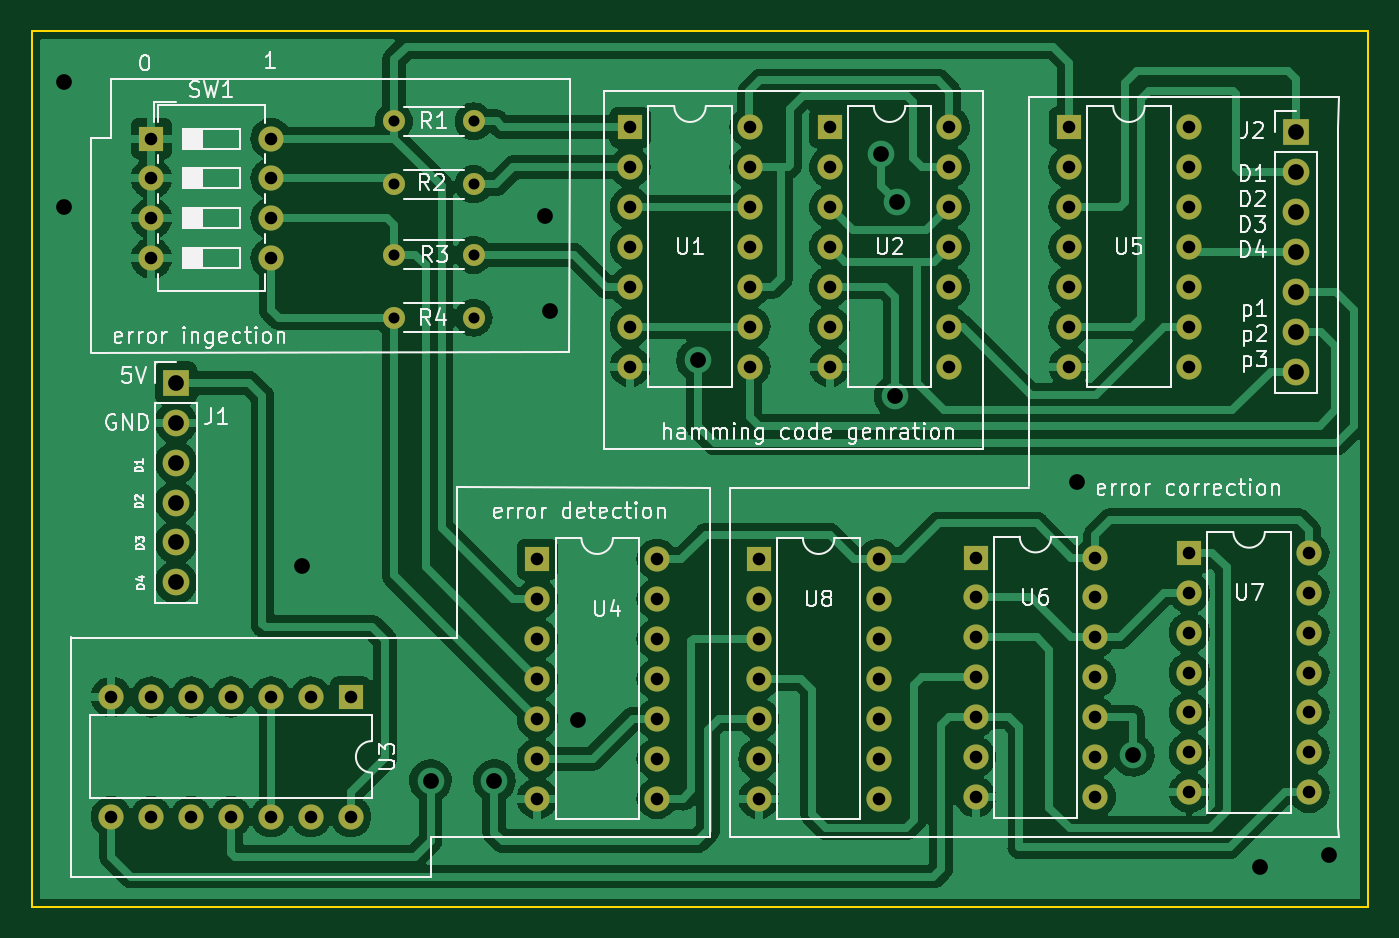
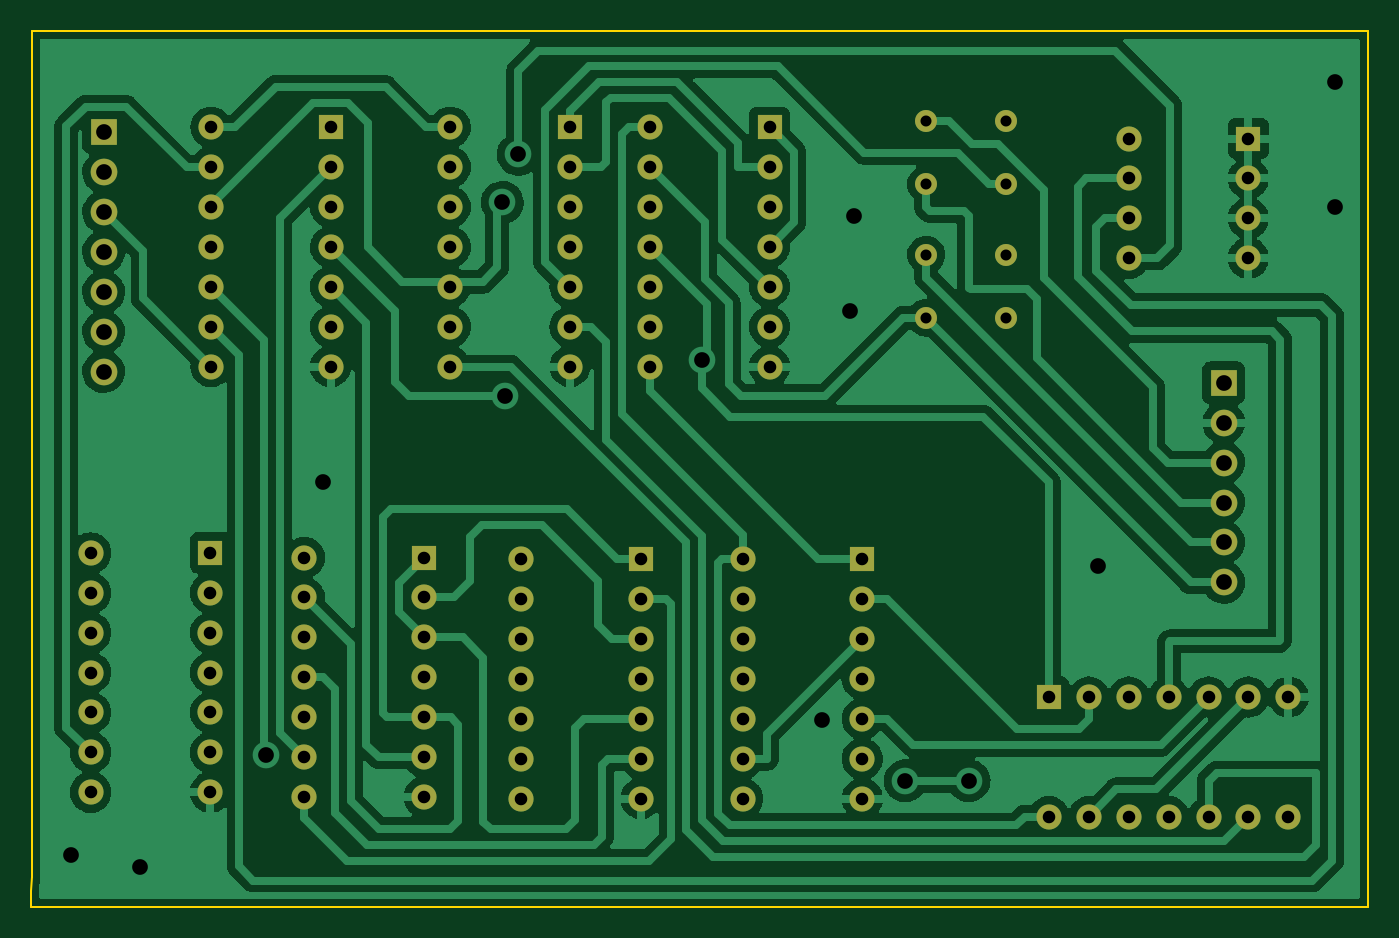
Circuit board: 11 layer files. Board 85.1 x 55.8 mm.
- bottom_copper: hamming code-B_Cu.gbr (186370 bytes)
- bottom_mask: hamming code-B_Mask.gbr (4725 bytes)
- paste: hamming code-B_Paste.gbr (474 bytes)
- bottom_silk: hamming code-B_Silkscreen.gbr (475 bytes)
- outline: hamming code-Edge_Cuts.gbr (1445 bytes)
- top_copper: hamming code-F_Cu.gbr (243762 bytes)
- top_mask: hamming code-F_Mask.gbr (4725 bytes)
- paste: hamming code-F_Paste.gbr (474 bytes)
- top_silk: hamming code-F_Silkscreen.gbr (46098 bytes)
- drill: hamming code-NPTH.drl (285 bytes)
- drill: hamming code-PTH.drl (3105 bytes)

=== bottom_copper: hamming code-B_Cu.gbr (186370 bytes, source omitted) ===
=== bottom_mask: hamming code-B_Mask.gbr ===
%TF.GenerationSoftware,KiCad,Pcbnew,(6.0.7)*%
%TF.CreationDate,2022-12-18T15:12:13+02:00*%
%TF.ProjectId,hamming code,68616d6d-696e-4672-9063-6f64652e6b69,rev?*%
%TF.SameCoordinates,Original*%
%TF.FileFunction,Soldermask,Bot*%
%TF.FilePolarity,Negative*%
%FSLAX46Y46*%
G04 Gerber Fmt 4.6, Leading zero omitted, Abs format (unit mm)*
G04 Created by KiCad (PCBNEW (6.0.7)) date 2022-12-18 15:12:13*
%MOMM*%
%LPD*%
G01*
G04 APERTURE LIST*
%ADD10R,1.600000X1.600000*%
%ADD11O,1.600000X1.600000*%
%ADD12R,1.700000X1.700000*%
%ADD13O,1.700000X1.700000*%
%ADD14C,1.400000*%
%ADD15O,1.400000X1.400000*%
G04 APERTURE END LIST*
D10*
%TO.C,U8*%
X71700000Y-111875000D03*
D11*
X71700000Y-114415000D03*
X71700000Y-116955000D03*
X71700000Y-119495000D03*
X71700000Y-122035000D03*
X71700000Y-124575000D03*
X71700000Y-127115000D03*
X79320000Y-127115000D03*
X79320000Y-124575000D03*
X79320000Y-122035000D03*
X79320000Y-119495000D03*
X79320000Y-116955000D03*
X79320000Y-114415000D03*
X79320000Y-111875000D03*
%TD*%
D12*
%TO.C,J2*%
X105900000Y-84700000D03*
D13*
X105900000Y-87240000D03*
X105900000Y-89780000D03*
X105900000Y-92320000D03*
X105900000Y-94860000D03*
X105900000Y-97400000D03*
X105900000Y-99940000D03*
%TD*%
D10*
%TO.C,U5*%
X91450000Y-84375000D03*
D11*
X91450000Y-86915000D03*
X91450000Y-89455000D03*
X91450000Y-91995000D03*
X91450000Y-94535000D03*
X91450000Y-97075000D03*
X91450000Y-99615000D03*
X99070000Y-99615000D03*
X99070000Y-97075000D03*
X99070000Y-94535000D03*
X99070000Y-91995000D03*
X99070000Y-89455000D03*
X99070000Y-86915000D03*
X99070000Y-84375000D03*
%TD*%
D14*
%TO.C,R1*%
X48470000Y-84000000D03*
D15*
X53550000Y-84000000D03*
%TD*%
D10*
%TO.C,U4*%
X57600000Y-111875000D03*
D11*
X57600000Y-114415000D03*
X57600000Y-116955000D03*
X57600000Y-119495000D03*
X57600000Y-122035000D03*
X57600000Y-124575000D03*
X57600000Y-127115000D03*
X65220000Y-127115000D03*
X65220000Y-124575000D03*
X65220000Y-122035000D03*
X65220000Y-119495000D03*
X65220000Y-116955000D03*
X65220000Y-114415000D03*
X65220000Y-111875000D03*
%TD*%
D10*
%TO.C,U2*%
X76210000Y-84375000D03*
D11*
X76210000Y-86915000D03*
X76210000Y-89455000D03*
X76210000Y-91995000D03*
X76210000Y-94535000D03*
X76210000Y-97075000D03*
X76210000Y-99615000D03*
X83830000Y-99615000D03*
X83830000Y-97075000D03*
X83830000Y-94535000D03*
X83830000Y-91995000D03*
X83830000Y-89455000D03*
X83830000Y-86915000D03*
X83830000Y-84375000D03*
%TD*%
D10*
%TO.C,SW1*%
X33030000Y-85100000D03*
D11*
X33030000Y-87640000D03*
X33030000Y-90180000D03*
X33030000Y-92720000D03*
X40650000Y-92720000D03*
X40650000Y-90180000D03*
X40650000Y-87640000D03*
X40650000Y-85100000D03*
%TD*%
D10*
%TO.C,U6*%
X85500000Y-111775000D03*
D11*
X85500000Y-114315000D03*
X85500000Y-116855000D03*
X85500000Y-119395000D03*
X85500000Y-121935000D03*
X85500000Y-124475000D03*
X85500000Y-127015000D03*
X93120000Y-127015000D03*
X93120000Y-124475000D03*
X93120000Y-121935000D03*
X93120000Y-119395000D03*
X93120000Y-116855000D03*
X93120000Y-114315000D03*
X93120000Y-111775000D03*
%TD*%
D10*
%TO.C,U3*%
X45720000Y-120650000D03*
D11*
X43180000Y-120650000D03*
X40640000Y-120650000D03*
X38100000Y-120650000D03*
X35560000Y-120650000D03*
X33020000Y-120650000D03*
X30480000Y-120650000D03*
X30480000Y-128270000D03*
X33020000Y-128270000D03*
X35560000Y-128270000D03*
X38100000Y-128270000D03*
X40640000Y-128270000D03*
X43180000Y-128270000D03*
X45720000Y-128270000D03*
%TD*%
D12*
%TO.C,J1*%
X34600000Y-100650000D03*
D13*
X34600000Y-103190000D03*
X34600000Y-105730000D03*
X34600000Y-108270000D03*
X34600000Y-110810000D03*
X34600000Y-113350000D03*
%TD*%
D14*
%TO.C,R4*%
X48460000Y-96500000D03*
D15*
X53540000Y-96500000D03*
%TD*%
D10*
%TO.C,U7*%
X99100000Y-111475000D03*
D11*
X99100000Y-114015000D03*
X99100000Y-116555000D03*
X99100000Y-119095000D03*
X99100000Y-121635000D03*
X99100000Y-124175000D03*
X99100000Y-126715000D03*
X106720000Y-126715000D03*
X106720000Y-124175000D03*
X106720000Y-121635000D03*
X106720000Y-119095000D03*
X106720000Y-116555000D03*
X106720000Y-114015000D03*
X106720000Y-111475000D03*
%TD*%
D10*
%TO.C,U1*%
X63510000Y-84375000D03*
D11*
X63510000Y-86915000D03*
X63510000Y-89455000D03*
X63510000Y-91995000D03*
X63510000Y-94535000D03*
X63510000Y-97075000D03*
X63510000Y-99615000D03*
X71130000Y-99615000D03*
X71130000Y-97075000D03*
X71130000Y-94535000D03*
X71130000Y-91995000D03*
X71130000Y-89455000D03*
X71130000Y-86915000D03*
X71130000Y-84375000D03*
%TD*%
D14*
%TO.C,R3*%
X48460000Y-92500000D03*
D15*
X53540000Y-92500000D03*
%TD*%
D14*
%TO.C,R2*%
X48460000Y-88000000D03*
D15*
X53540000Y-88000000D03*
%TD*%
M02*

=== paste: hamming code-B_Paste.gbr ===
%TF.GenerationSoftware,KiCad,Pcbnew,(6.0.7)*%
%TF.CreationDate,2022-12-18T15:12:13+02:00*%
%TF.ProjectId,hamming code,68616d6d-696e-4672-9063-6f64652e6b69,rev?*%
%TF.SameCoordinates,Original*%
%TF.FileFunction,Paste,Bot*%
%TF.FilePolarity,Positive*%
%FSLAX46Y46*%
G04 Gerber Fmt 4.6, Leading zero omitted, Abs format (unit mm)*
G04 Created by KiCad (PCBNEW (6.0.7)) date 2022-12-18 15:12:13*
%MOMM*%
%LPD*%
G01*
G04 APERTURE LIST*
G04 APERTURE END LIST*
M02*

=== bottom_silk: hamming code-B_Silkscreen.gbr ===
%TF.GenerationSoftware,KiCad,Pcbnew,(6.0.7)*%
%TF.CreationDate,2022-12-18T15:12:13+02:00*%
%TF.ProjectId,hamming code,68616d6d-696e-4672-9063-6f64652e6b69,rev?*%
%TF.SameCoordinates,Original*%
%TF.FileFunction,Legend,Bot*%
%TF.FilePolarity,Positive*%
%FSLAX46Y46*%
G04 Gerber Fmt 4.6, Leading zero omitted, Abs format (unit mm)*
G04 Created by KiCad (PCBNEW (6.0.7)) date 2022-12-18 15:12:13*
%MOMM*%
%LPD*%
G01*
G04 APERTURE LIST*
G04 APERTURE END LIST*
M02*

=== outline: hamming code-Edge_Cuts.gbr ===
%TF.GenerationSoftware,KiCad,Pcbnew,(6.0.7)*%
%TF.CreationDate,2022-12-18T15:12:13+02:00*%
%TF.ProjectId,hamming code,68616d6d-696e-4672-9063-6f64652e6b69,rev?*%
%TF.SameCoordinates,Original*%
%TF.FileFunction,Profile,NP*%
%FSLAX46Y46*%
G04 Gerber Fmt 4.6, Leading zero omitted, Abs format (unit mm)*
G04 Created by KiCad (PCBNEW (6.0.7)) date 2022-12-18 15:12:13*
%MOMM*%
%LPD*%
G01*
G04 APERTURE LIST*
%TA.AperFunction,Profile*%
%ADD10C,0.100000*%
%TD*%
G04 APERTURE END LIST*
D10*
X110490000Y-78232000D02*
X110490000Y-78994000D01*
X108966000Y-78232000D02*
X110490000Y-78232000D01*
X110500000Y-133000000D02*
X110490000Y-132080000D01*
X110490000Y-127000000D02*
X110490000Y-132080000D01*
X25400000Y-133000000D02*
X25400000Y-134000000D01*
X27940000Y-134000000D02*
X25400000Y-134000000D01*
X110500000Y-133000000D02*
X110500000Y-134000000D01*
X110490000Y-127000000D02*
X110490000Y-83820000D01*
X27940000Y-134000000D02*
X109220000Y-134000000D01*
X25400000Y-132080000D02*
X25400000Y-80010000D01*
X108966000Y-78232000D02*
X27686000Y-78232000D01*
X27686000Y-78232000D02*
X25400000Y-78232000D01*
X25400000Y-78232000D02*
X25400000Y-79000000D01*
X110490000Y-83820000D02*
X110490000Y-80010000D01*
X110500000Y-134000000D02*
X109220000Y-134000000D01*
X25400000Y-80010000D02*
X25400000Y-79000000D01*
X110490000Y-80010000D02*
X110490000Y-78994000D01*
X25400000Y-132080000D02*
X25400000Y-133000000D01*
M02*

=== top_copper: hamming code-F_Cu.gbr (243762 bytes, source omitted) ===
=== top_mask: hamming code-F_Mask.gbr ===
%TF.GenerationSoftware,KiCad,Pcbnew,(6.0.7)*%
%TF.CreationDate,2022-12-18T15:12:13+02:00*%
%TF.ProjectId,hamming code,68616d6d-696e-4672-9063-6f64652e6b69,rev?*%
%TF.SameCoordinates,Original*%
%TF.FileFunction,Soldermask,Top*%
%TF.FilePolarity,Negative*%
%FSLAX46Y46*%
G04 Gerber Fmt 4.6, Leading zero omitted, Abs format (unit mm)*
G04 Created by KiCad (PCBNEW (6.0.7)) date 2022-12-18 15:12:13*
%MOMM*%
%LPD*%
G01*
G04 APERTURE LIST*
%ADD10R,1.600000X1.600000*%
%ADD11O,1.600000X1.600000*%
%ADD12R,1.700000X1.700000*%
%ADD13O,1.700000X1.700000*%
%ADD14C,1.400000*%
%ADD15O,1.400000X1.400000*%
G04 APERTURE END LIST*
D10*
%TO.C,U8*%
X71700000Y-111875000D03*
D11*
X71700000Y-114415000D03*
X71700000Y-116955000D03*
X71700000Y-119495000D03*
X71700000Y-122035000D03*
X71700000Y-124575000D03*
X71700000Y-127115000D03*
X79320000Y-127115000D03*
X79320000Y-124575000D03*
X79320000Y-122035000D03*
X79320000Y-119495000D03*
X79320000Y-116955000D03*
X79320000Y-114415000D03*
X79320000Y-111875000D03*
%TD*%
D12*
%TO.C,J2*%
X105900000Y-84700000D03*
D13*
X105900000Y-87240000D03*
X105900000Y-89780000D03*
X105900000Y-92320000D03*
X105900000Y-94860000D03*
X105900000Y-97400000D03*
X105900000Y-99940000D03*
%TD*%
D10*
%TO.C,U5*%
X91450000Y-84375000D03*
D11*
X91450000Y-86915000D03*
X91450000Y-89455000D03*
X91450000Y-91995000D03*
X91450000Y-94535000D03*
X91450000Y-97075000D03*
X91450000Y-99615000D03*
X99070000Y-99615000D03*
X99070000Y-97075000D03*
X99070000Y-94535000D03*
X99070000Y-91995000D03*
X99070000Y-89455000D03*
X99070000Y-86915000D03*
X99070000Y-84375000D03*
%TD*%
D14*
%TO.C,R1*%
X48470000Y-84000000D03*
D15*
X53550000Y-84000000D03*
%TD*%
D10*
%TO.C,U4*%
X57600000Y-111875000D03*
D11*
X57600000Y-114415000D03*
X57600000Y-116955000D03*
X57600000Y-119495000D03*
X57600000Y-122035000D03*
X57600000Y-124575000D03*
X57600000Y-127115000D03*
X65220000Y-127115000D03*
X65220000Y-124575000D03*
X65220000Y-122035000D03*
X65220000Y-119495000D03*
X65220000Y-116955000D03*
X65220000Y-114415000D03*
X65220000Y-111875000D03*
%TD*%
D10*
%TO.C,U2*%
X76210000Y-84375000D03*
D11*
X76210000Y-86915000D03*
X76210000Y-89455000D03*
X76210000Y-91995000D03*
X76210000Y-94535000D03*
X76210000Y-97075000D03*
X76210000Y-99615000D03*
X83830000Y-99615000D03*
X83830000Y-97075000D03*
X83830000Y-94535000D03*
X83830000Y-91995000D03*
X83830000Y-89455000D03*
X83830000Y-86915000D03*
X83830000Y-84375000D03*
%TD*%
D10*
%TO.C,SW1*%
X33030000Y-85100000D03*
D11*
X33030000Y-87640000D03*
X33030000Y-90180000D03*
X33030000Y-92720000D03*
X40650000Y-92720000D03*
X40650000Y-90180000D03*
X40650000Y-87640000D03*
X40650000Y-85100000D03*
%TD*%
D10*
%TO.C,U6*%
X85500000Y-111775000D03*
D11*
X85500000Y-114315000D03*
X85500000Y-116855000D03*
X85500000Y-119395000D03*
X85500000Y-121935000D03*
X85500000Y-124475000D03*
X85500000Y-127015000D03*
X93120000Y-127015000D03*
X93120000Y-124475000D03*
X93120000Y-121935000D03*
X93120000Y-119395000D03*
X93120000Y-116855000D03*
X93120000Y-114315000D03*
X93120000Y-111775000D03*
%TD*%
D10*
%TO.C,U3*%
X45720000Y-120650000D03*
D11*
X43180000Y-120650000D03*
X40640000Y-120650000D03*
X38100000Y-120650000D03*
X35560000Y-120650000D03*
X33020000Y-120650000D03*
X30480000Y-120650000D03*
X30480000Y-128270000D03*
X33020000Y-128270000D03*
X35560000Y-128270000D03*
X38100000Y-128270000D03*
X40640000Y-128270000D03*
X43180000Y-128270000D03*
X45720000Y-128270000D03*
%TD*%
D12*
%TO.C,J1*%
X34600000Y-100650000D03*
D13*
X34600000Y-103190000D03*
X34600000Y-105730000D03*
X34600000Y-108270000D03*
X34600000Y-110810000D03*
X34600000Y-113350000D03*
%TD*%
D14*
%TO.C,R4*%
X48460000Y-96500000D03*
D15*
X53540000Y-96500000D03*
%TD*%
D10*
%TO.C,U7*%
X99100000Y-111475000D03*
D11*
X99100000Y-114015000D03*
X99100000Y-116555000D03*
X99100000Y-119095000D03*
X99100000Y-121635000D03*
X99100000Y-124175000D03*
X99100000Y-126715000D03*
X106720000Y-126715000D03*
X106720000Y-124175000D03*
X106720000Y-121635000D03*
X106720000Y-119095000D03*
X106720000Y-116555000D03*
X106720000Y-114015000D03*
X106720000Y-111475000D03*
%TD*%
D10*
%TO.C,U1*%
X63510000Y-84375000D03*
D11*
X63510000Y-86915000D03*
X63510000Y-89455000D03*
X63510000Y-91995000D03*
X63510000Y-94535000D03*
X63510000Y-97075000D03*
X63510000Y-99615000D03*
X71130000Y-99615000D03*
X71130000Y-97075000D03*
X71130000Y-94535000D03*
X71130000Y-91995000D03*
X71130000Y-89455000D03*
X71130000Y-86915000D03*
X71130000Y-84375000D03*
%TD*%
D14*
%TO.C,R3*%
X48460000Y-92500000D03*
D15*
X53540000Y-92500000D03*
%TD*%
D14*
%TO.C,R2*%
X48460000Y-88000000D03*
D15*
X53540000Y-88000000D03*
%TD*%
M02*

=== paste: hamming code-F_Paste.gbr ===
%TF.GenerationSoftware,KiCad,Pcbnew,(6.0.7)*%
%TF.CreationDate,2022-12-18T15:12:13+02:00*%
%TF.ProjectId,hamming code,68616d6d-696e-4672-9063-6f64652e6b69,rev?*%
%TF.SameCoordinates,Original*%
%TF.FileFunction,Paste,Top*%
%TF.FilePolarity,Positive*%
%FSLAX46Y46*%
G04 Gerber Fmt 4.6, Leading zero omitted, Abs format (unit mm)*
G04 Created by KiCad (PCBNEW (6.0.7)) date 2022-12-18 15:12:13*
%MOMM*%
%LPD*%
G01*
G04 APERTURE LIST*
G04 APERTURE END LIST*
M02*

=== top_silk: hamming code-F_Silkscreen.gbr (46098 bytes, source omitted) ===
=== drill: hamming code-NPTH.drl ===
M48
; DRILL file {KiCad (6.0.7)} date Sun Dec 18 15:12:21 2022
; FORMAT={-:-/ absolute / inch / decimal}
; #@! TF.CreationDate,2022-12-18T15:12:21+02:00
; #@! TF.GenerationSoftware,Kicad,Pcbnew,(6.0.7)
; #@! TF.FileFunction,NonPlated,1,2,NPTH
FMAT,2
INCH
%
G90
G05
T0
M30

=== drill: hamming code-PTH.drl ===
M48
; DRILL file {KiCad (6.0.7)} date Sun Dec 18 15:12:21 2022
; FORMAT={-:-/ absolute / inch / decimal}
; #@! TF.CreationDate,2022-12-18T15:12:21+02:00
; #@! TF.GenerationSoftware,Kicad,Pcbnew,(6.0.7)
; #@! TF.FileFunction,Plated,1,2,PTH
FMAT,2
INCH
; #@! TA.AperFunction,Plated,PTH,ComponentDrill
T1C0.0276
; #@! TA.AperFunction,Plated,PTH,ComponentDrill
T2C0.0315
; #@! TA.AperFunction,Plated,PTH,ViaDrill
T3C0.0394
; #@! TA.AperFunction,Plated,PTH,ComponentDrill
T4C0.0394
%
G90
G05
T1
X1.9079Y-3.4646
X1.9079Y-3.6417
X1.9079Y-3.7992
X1.9083Y-3.3071
X2.1079Y-3.4646
X2.1079Y-3.6417
X2.1079Y-3.7992
X2.1083Y-3.3071
T2
X1.2Y-4.75
X1.2Y-5.05
X1.3Y-4.75
X1.3Y-5.05
X1.3004Y-3.3504
X1.3004Y-3.4504
X1.3004Y-3.5504
X1.3004Y-3.6504
X1.4Y-4.75
X1.4Y-5.05
X1.5Y-4.75
X1.5Y-5.05
X1.6Y-4.75
X1.6Y-5.05
X1.6004Y-3.3504
X1.6004Y-3.4504
X1.6004Y-3.5504
X1.6004Y-3.6504
X1.7Y-4.75
X1.7Y-5.05
X1.8Y-4.75
X1.8Y-5.05
X2.2677Y-4.4045
X2.2677Y-4.5045
X2.2677Y-4.6045
X2.2677Y-4.7045
X2.2677Y-4.8045
X2.2677Y-4.9045
X2.2677Y-5.0045
X2.5004Y-3.3219
X2.5004Y-3.4219
X2.5004Y-3.5219
X2.5004Y-3.6219
X2.5004Y-3.7219
X2.5004Y-3.8219
X2.5004Y-3.9219
X2.5677Y-4.4045
X2.5677Y-4.5045
X2.5677Y-4.6045
X2.5677Y-4.7045
X2.5677Y-4.8045
X2.5677Y-4.9045
X2.5677Y-5.0045
X2.8004Y-3.3219
X2.8004Y-3.4219
X2.8004Y-3.5219
X2.8004Y-3.6219
X2.8004Y-3.7219
X2.8004Y-3.8219
X2.8004Y-3.9219
X2.8228Y-4.4045
X2.8228Y-4.5045
X2.8228Y-4.6045
X2.8228Y-4.7045
X2.8228Y-4.8045
X2.8228Y-4.9045
X2.8228Y-5.0045
X3.0004Y-3.3219
X3.0004Y-3.4219
X3.0004Y-3.5219
X3.0004Y-3.6219
X3.0004Y-3.7219
X3.0004Y-3.8219
X3.0004Y-3.9219
X3.1228Y-4.4045
X3.1228Y-4.5045
X3.1228Y-4.6045
X3.1228Y-4.7045
X3.1228Y-4.8045
X3.1228Y-4.9045
X3.1228Y-5.0045
X3.3004Y-3.3219
X3.3004Y-3.4219
X3.3004Y-3.5219
X3.3004Y-3.6219
X3.3004Y-3.7219
X3.3004Y-3.8219
X3.3004Y-3.9219
X3.3661Y-4.4006
X3.3661Y-4.5006
X3.3661Y-4.6006
X3.3661Y-4.7006
X3.3661Y-4.8006
X3.3661Y-4.9006
X3.3661Y-5.0006
X3.6004Y-3.3219
X3.6004Y-3.4219
X3.6004Y-3.5219
X3.6004Y-3.6219
X3.6004Y-3.7219
X3.6004Y-3.8219
X3.6004Y-3.9219
X3.6661Y-4.4006
X3.6661Y-4.5006
X3.6661Y-4.6006
X3.6661Y-4.7006
X3.6661Y-4.8006
X3.6661Y-4.9006
X3.6661Y-5.0006
X3.9004Y-3.3219
X3.9004Y-3.4219
X3.9004Y-3.5219
X3.9004Y-3.6219
X3.9004Y-3.7219
X3.9004Y-3.8219
X3.9004Y-3.9219
X3.9016Y-4.3888
X3.9016Y-4.4888
X3.9016Y-4.5888
X3.9016Y-4.6888
X3.9016Y-4.7888
X3.9016Y-4.8888
X3.9016Y-4.9888
X4.2016Y-4.3888
X4.2016Y-4.4888
X4.2016Y-4.5888
X4.2016Y-4.6888
X4.2016Y-4.7888
X4.2016Y-4.8888
X4.2016Y-4.9888
T3
X1.082Y-3.2087
X1.082Y-3.522
X1.6772Y-4.4213
X2.0Y-4.96
X2.16Y-4.96
X2.2874Y-3.5433
X2.2992Y-3.7835
X2.3701Y-4.8071
X2.6693Y-3.9055
X3.13Y-3.39
X3.1642Y-3.9965
X3.17Y-3.51
X3.62Y-4.21
X3.7614Y-4.8959
X4.0787Y-5.1772
X4.252Y-5.1457
T4
X1.3622Y-3.9626
X1.3622Y-4.0626
X1.3622Y-4.1626
X1.3622Y-4.2626
X1.3622Y-4.3626
X1.3622Y-4.4626
X4.1693Y-3.3346
X4.1693Y-3.4346
X4.1693Y-3.5346
X4.1693Y-3.6346
X4.1693Y-3.7346
X4.1693Y-3.8346
X4.1693Y-3.9346
T0
M30

